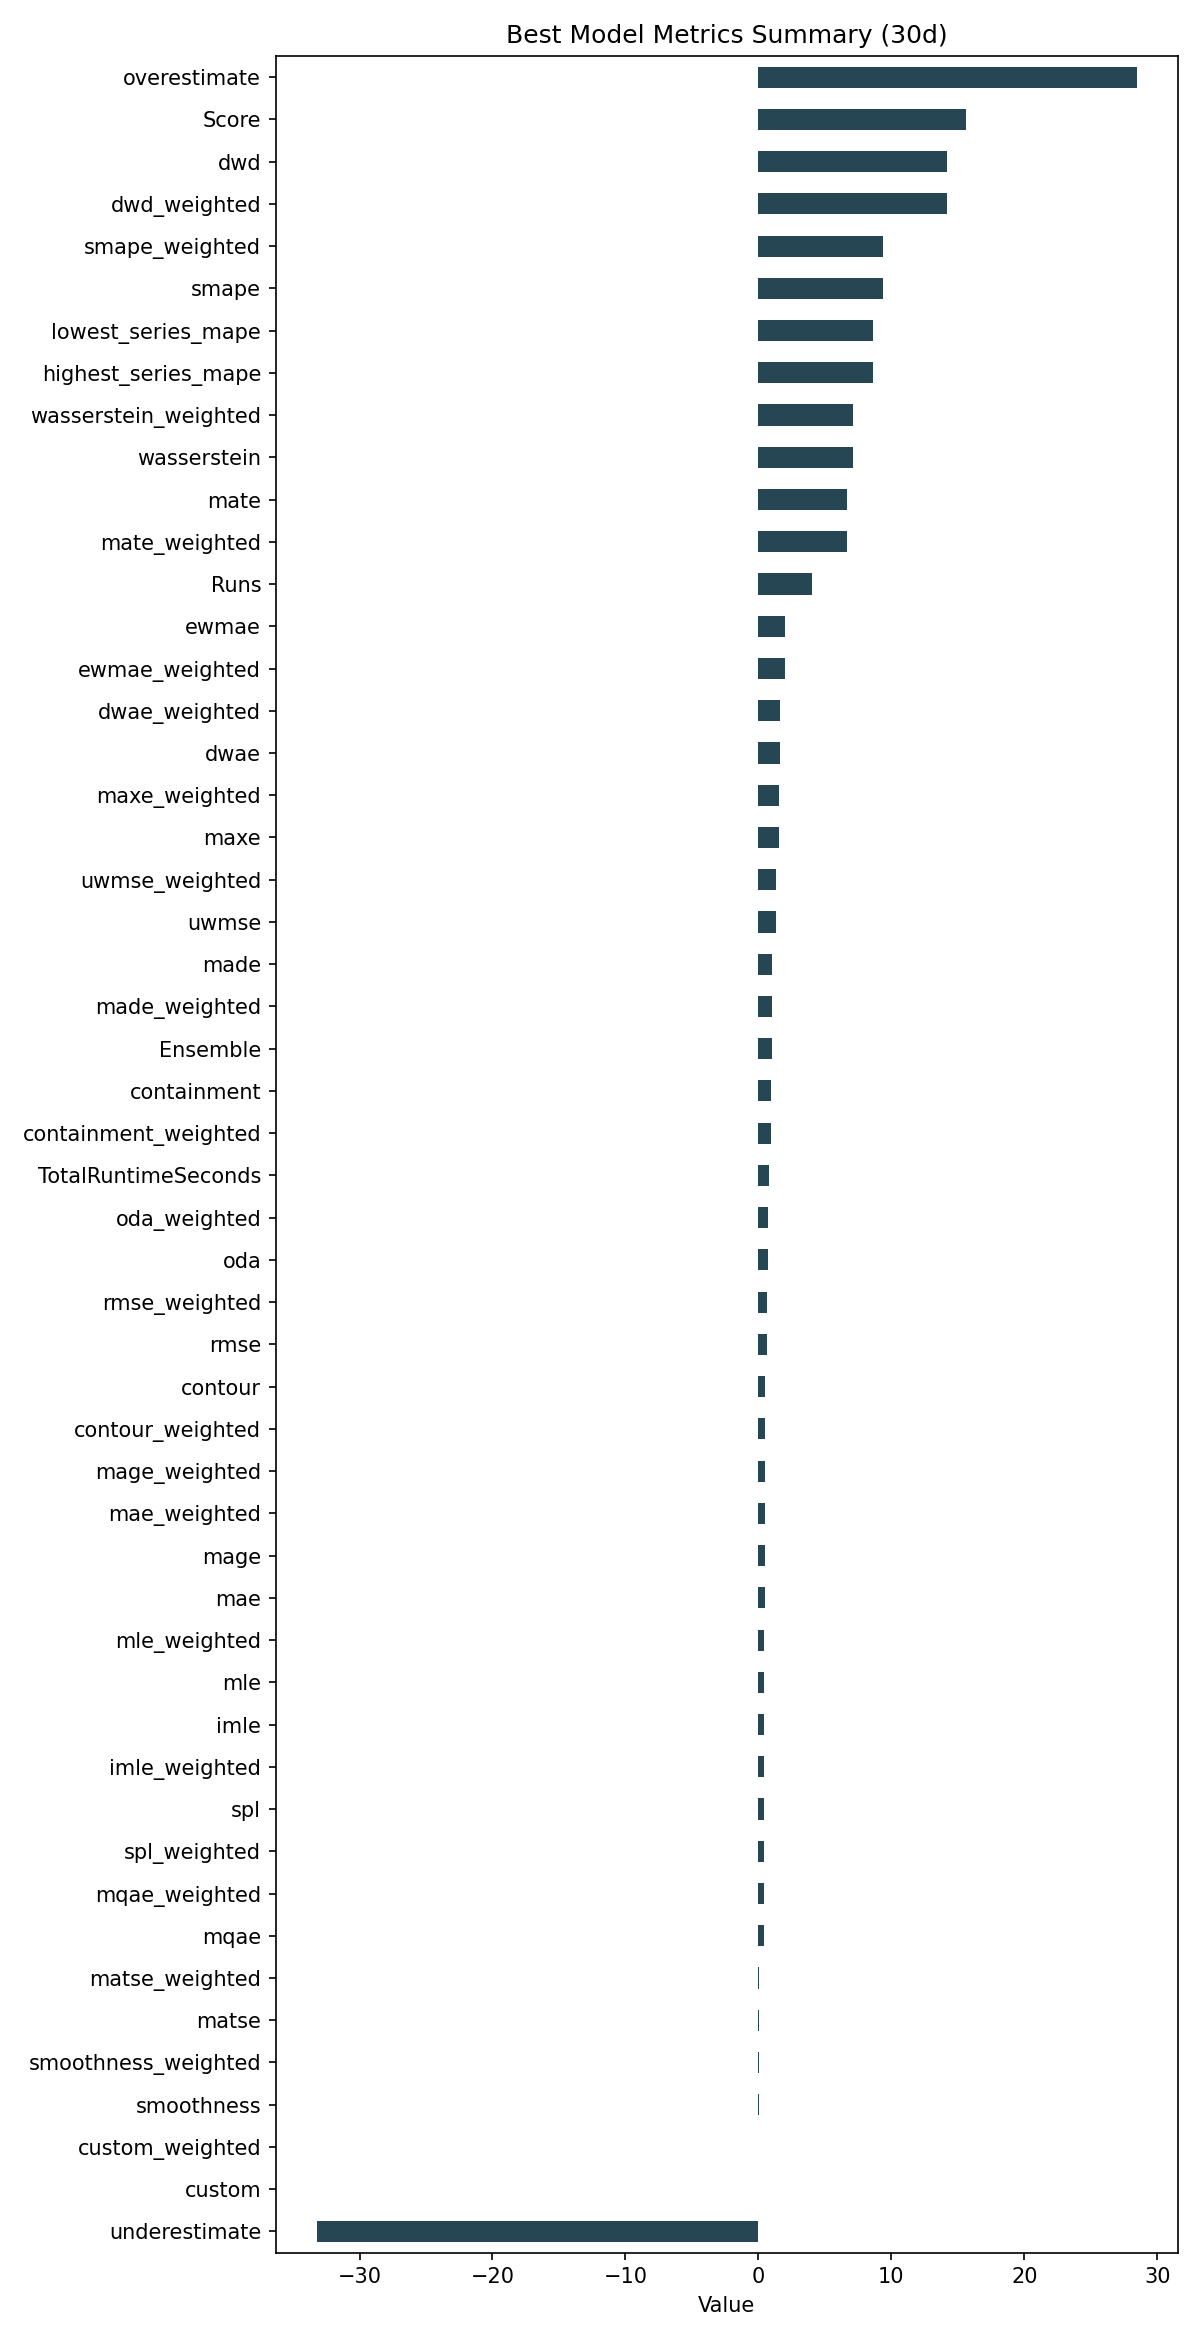

Data behind this chart, as committed beside it:
ID, Model, ModelParameters, TransformationParameters, Ensemble, Runs, smape, mae, rmse, made, mage, custom, underestimate, mle, overestimate, imle, spl, containment, contour, maxe, oda, dwae, mqae, ewmae
9930a7e4212369ef5cb2d102208233bc, Ensemble, {"model_name": "BestN", "model_count": 3…, {"fillna": "ffill", "transformations": {…, 1, 4, 9.345, 0.5137, 0.6142, 1.03, 0.5137, 0.0, -33.22, 0.4543, 28.43, 0.4491, 0.428, 0.9083, 0.525, 1.516, 0.6917, 1.585, 0.4083, 2.008
